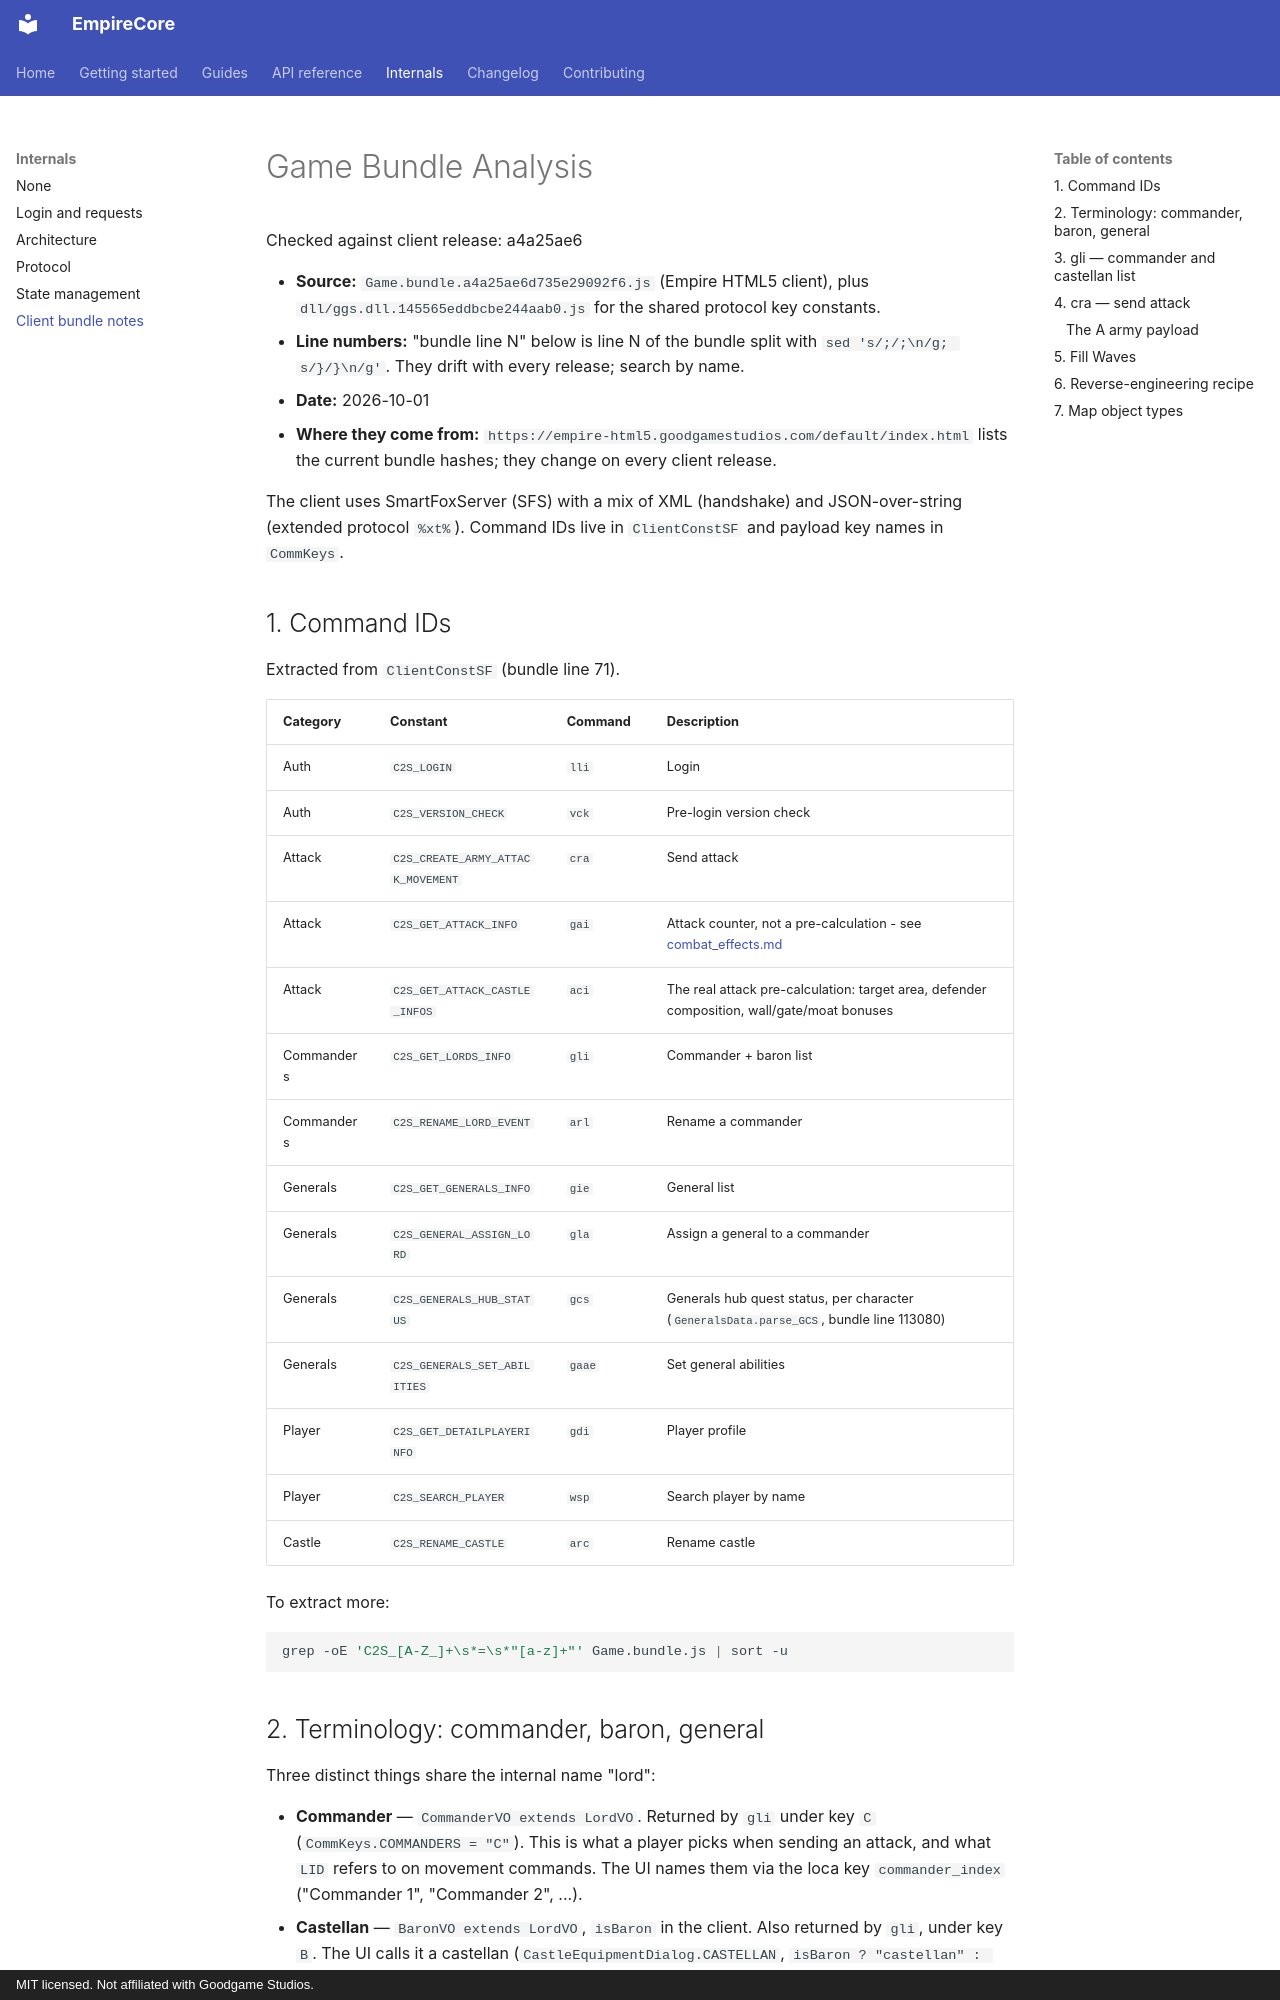

repository: eschnitzler/EmpireCore · page: design/game_bundle_analysis/index.html · generator: mkdocs · copyright: MIT licensed. Not affiliated with Goodgame Studios.

# Game Bundle Analysis

Checked against client release: a4a25ae6

- **Source:** `Game.bundle.a4a25ae6d735e29092f6.js` (Empire HTML5 client), plus
  `dll/ggs.dll.145565eddbcbe244aab0.js` for the shared protocol key constants.
- **Line numbers:** "bundle line N" below is line N of the bundle split with
  `sed 's/;/;\n/g; s/}/}\n/g'`. They drift with every release; search by name.
- **Date:** 2026-10-01
- **Where they come from:** `https://empire-html5.goodgamestudios.com/default/index.html`
  lists the current bundle hashes; they change on every client release.

The client uses SmartFoxServer (SFS) with a mix of XML (handshake) and
JSON-over-string (extended protocol `%xt%`). Command IDs live in `ClientConstSF`
and payload key names in `CommKeys`.

## 1. Command IDs

Extracted from `ClientConstSF` (bundle line 71).

| Category | Constant | Command | Description |
|---|---|---|---|
| Auth | `C2S_LOGIN` | `lli` | Login |
| Auth | `C2S_VERSION_CHECK` | `vck` | Pre-login version check |
| Attack | `C2S_CREATE_ARMY_ATTACK_MOVEMENT` | `cra` | Send attack |
| Attack | `C2S_GET_ATTACK_INFO` | `gai` | Attack counter, not a pre-calculation - see [combat_effects.md](https://github.com/eschnitzler/EmpireCore/blob/master/docs/design/combat_effects.md) |
| Attack | `C2S_GET_ATTACK_CASTLE_INFOS` | `aci` | The real attack pre-calculation: target area, defender composition, wall/gate/moat bonuses |
| Commanders | `C2S_GET_LORDS_INFO` | `gli` | Commander + baron list |
| Commanders | `C2S_RENAME_LORD_EVENT` | `arl` | Rename a commander |
| Generals | `C2S_GET_GENERALS_INFO` | `gie` | General list |
| Generals | `C2S_GENERAL_ASSIGN_LORD` | `gla` | Assign a general to a commander |
| Generals | `C2S_GENERALS_HUB_STATUS` | `gcs` | Generals hub quest status, per character (`GeneralsData.parse_GCS`, bundle line 113080) |
| Generals | `C2S_GENERALS_SET_ABILITIES` | `gaae` | Set general abilities |
| Player | `C2S_GET_DETAILPLAYERINFO` | `gdi` | Player profile |
| Player | `C2S_SEARCH_PLAYER` | `wsp` | Search player by name |
| Castle | `C2S_RENAME_CASTLE` | `arc` | Rename castle |

To extract more:

```bash
grep -oE 'C2S_[A-Z_]+\s*=\s*"[a-z]+"' Game.bundle.js | sort -u
```
